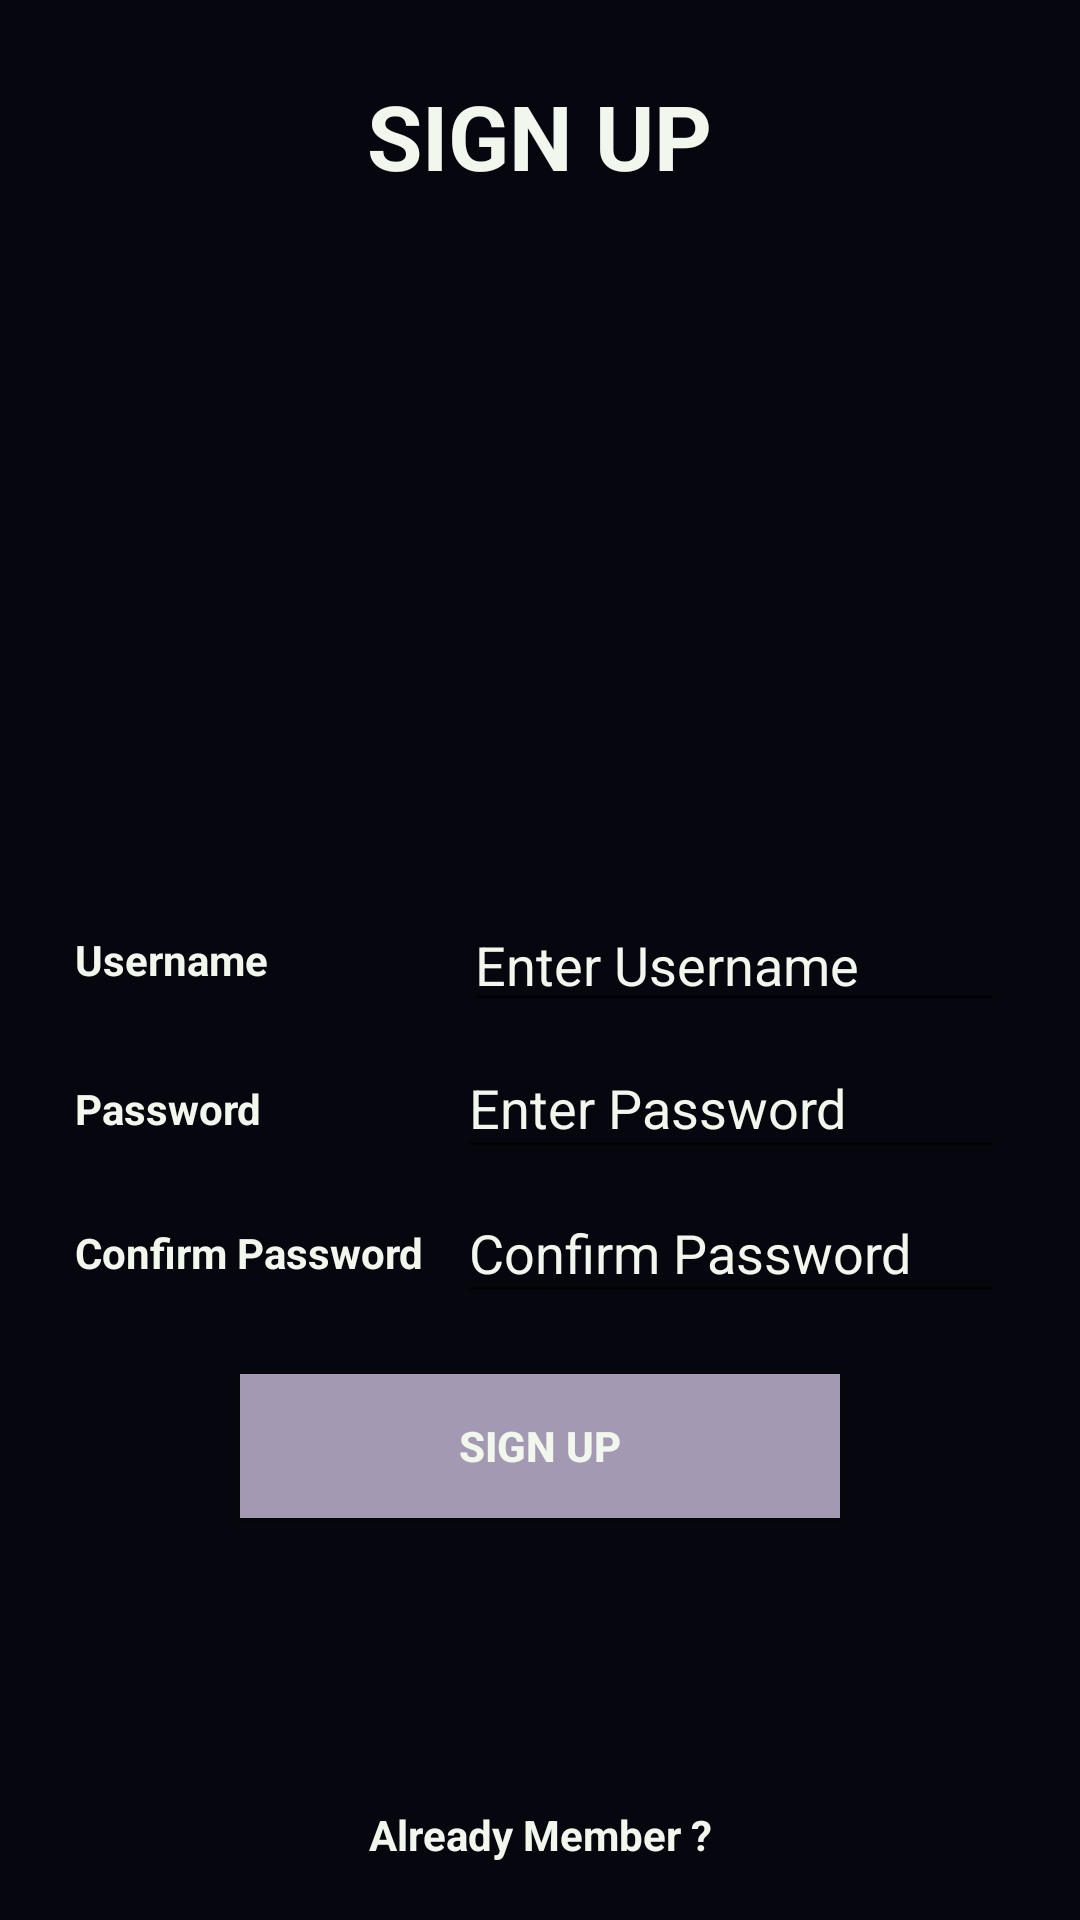

Android layout source for this screen:
<!-- AndroidManifest.xml: application theme AppTheme -->
<!-- res/layout/activity_sign_up.xml -->
<?xml version="1.0" encoding="utf-8"?>
<RelativeLayout xmlns:android="http://schemas.android.com/apk/res/android"
    xmlns:app="http://schemas.android.com/apk/res-auto"
    xmlns:tools="http://schemas.android.com/tools"
    android:layout_width="match_parent"
    android:layout_height="match_parent"
    tools:context="starters.quizthroughxml.Login"
    android:paddingStart="25dp"
    android:paddingEnd="25dp"
    android:paddingTop="25dp"
    android:paddingBottom="10dp"
    android:background="@color/colorPrimaryDark">

    <TextView
        android:id="@+id/textView"
        android:layout_width="wrap_content"
        android:layout_height="44dp"
        android:layout_alignParentLeft="true"
        android:layout_alignParentStart="true"
        android:layout_centerVertical="true"
        android:gravity="center"
        android:text="Username"
        android:textStyle="bold"
        android:textColor="@color/colorAccent"/>

    <TextView
        android:id="@+id/textView3"
        android:layout_width="wrap_content"
        android:layout_height="41dp"
        android:text="Password"
        android:layout_alignParentStart="true"
        android:layout_alignParentLeft="true"
        android:layout_below="@id/textView"
        android:layout_marginTop="7dp"
        android:layout_centerVertical="true"
        android:gravity="center"
        android:textStyle="bold"
        android:textColor="@color/colorAccent"
        />

    <TextView
        android:id="@+id/textView4"
        android:layout_width="wrap_content"
        android:layout_height="41dp"
        android:text="Confirm Password"
        android:layout_alignParentStart="true"
        android:layout_alignParentLeft="true"
        android:layout_below="@id/textView3"
        android:layout_marginTop="7dp"
        android:layout_centerVertical="true"
        android:gravity="center"
        android:textStyle="bold"
        android:textColor="@color/colorAccent"
        />

    <EditText
        android:id="@+id/etSUID"
        android:layout_width="wrap_content"
        android:layout_height="wrap_content"
        android:layout_centerInParent="true"
        android:ems="10"
        android:hint="Enter Username"
        android:inputType="textPersonName"
        android:layout_toEndOf="@id/textView"
        android:layout_toRightOf="@id/textView"
        android:layout_marginStart="65dp"
        android:layout_marginLeft="65dp"
        android:textColor="@color/colorAccent"
        android:textColorHint="@color/colorAccent"/>

    <EditText
        android:id="@+id/etSPass"
        android:layout_width="215dp"
        android:layout_height="44dp"
        android:ems="10"
        android:hint="Enter Password"
        android:inputType="textPassword"
        android:layout_centerInParent="true"
        android:layout_below="@id/etSUID"
        android:layout_marginTop="5dp"
        android:layout_toEndOf="@id/textView3"
        android:layout_toRightOf="@id/textView3"
        android:layout_marginStart="65dp"
        android:layout_marginLeft="65dp"
        android:textColor="@color/colorAccent"
        android:textColorHint="@color/colorAccent"
        />

    <EditText
        android:id="@+id/etSCPass"
        android:layout_width="215dp"
        android:layout_height="44dp"
        android:layout_alignBottom="@+id/textView4"
        android:layout_alignLeft="@+id/etSPass"
        android:layout_alignStart="@+id/etSPass"
        android:ems="10"
        android:hint="Confirm Password"
        android:inputType="textPassword"
        android:textColor="@color/colorAccent"
        android:textColorHint="@color/colorAccent" />

    <TextView
        android:id="@+id/tvSignIn"
        android:layout_width="200dp"
        android:layout_height="37dp"
        android:layout_alignParentBottom="true"
        android:layout_centerHorizontal="true"
        android:gravity="center"
        android:text="Already Member ?"
        android:textStyle="bold"
        android:textColor="@color/colorAccent"/>

    <Button
        android:id="@+id/btnSignUp"
        android:layout_width="200dp"
        android:layout_height="wrap_content"
        android:layout_below="@+id/etSCPass"
        android:layout_marginTop="20dp"
        android:layout_centerInParent="true"
        android:text="Sign Up"
        android:textColor="@color/colorAccent"
        android:textStyle="bold"
        android:background="@color/colorPrimary"/>

    <TextView
        android:id="@+id/textView2"
        android:layout_width="wrap_content"
        android:layout_height="wrap_content"
        android:layout_alignParentTop="true"
        android:layout_centerHorizontal="true"
        android:text="SIGN UP"
        android:textStyle="bold"
        android:textSize="30dp"
        android:textColor="@color/colorAccent"
        />

</RelativeLayout>
<!-- resources referenced by this layout -->
<resources>
  <color name="colorAccent">#F1F7ED</color>
  <color name="colorPrimary">#A499B3</color>
  <color name="colorPrimaryDark">#06070E</color>
  <style name="AppTheme" parent="Theme.AppCompat.Light.NoActionBar">
          
          <item name="colorPrimary">@color/colorPrimary</item>
          <item name="colorPrimaryDark">@color/colorPrimaryDark</item>
          <item name="colorAccent">@color/colorAccent</item>
  
          <item name="android:dialogTheme">@style/CustomDialog</item>
      </style>
  <style name="CustomDialog" parent="@style/Theme.AppCompat.Light.Dialog">
          <item name="android:windowNoTitle">false</item>
      </style>
</resources>
